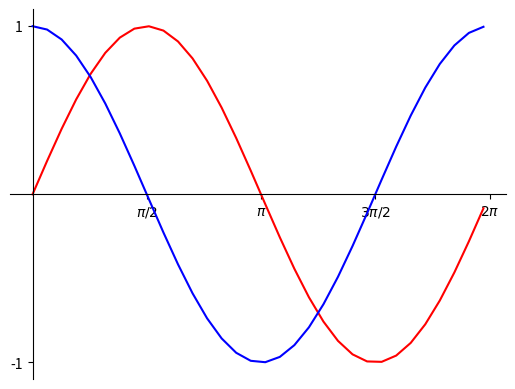

This chart was generated by the following Python code:
"""
Author: Siddarth Aadi Venkatesh Kumar, venkat77@purdue.edu
Assignment: 10.4 - Sin Cos
Date: 12/1/2021

Description:
    Graph sine and cosine functions on chart.

Contributors:
    Name, login@purdue.edu [repeat for each]

My contributor(s) helped me:
    [ ] understand the assignment expectations without
        telling me how they will approach it.
    [ ] understand different ways to think about a solution
        without helping me plan my solution.
    [ ] think through the meaning of a specific error or
        bug present in my code without looking at my code.
    Note that if you helped somebody else with their code, you
    have to list that person as a contributor.

Academic Integrity Statement:
    I have not used source code obtained from any unauthorized
    source, either modified or unmodified; nor have I provided
    another student access to my code.  The project I am
    submitting is my own original work.
"""

import numpy
import matplotlib.pyplot as plt

def main():
    x = numpy.arange(0,2*numpy.pi,0.2)   # start,stop,step
    y1 = numpy.sin(x)
    y2 = numpy.cos(x)

    # This line of code initiates the subplots
    fig, ax = plt.subplots()
    # creates the line plot

    ax.plot(x,y1, color = 'r')
    ax.plot(x,y2, color = 'b')
    # chart labels
    ax.set_xticks([0.5*numpy.pi,numpy.pi,1.5*numpy.pi,2*numpy.pi])
    ax.set_xticklabels(['$\\pi/2$', '$\\pi$', '$3\\pi/2$', '$2\\pi$'])
    ax.set_yticks([-1,1])

    for spine in ['top','right']:
        ax.spines[spine].set_visible(False)
    for spine in ['bottom', 'left']:
        ax.spines[spine].set_position('zero')

#    ax.set_ylim(0,1000)
#    ax.set_yticks([0,200,400,600,800,1000])

    #ax.set_xticklabels(['2020-03','2020-05','2020-07','2020-09','2020-11','2021-01','2021-03','2021-05','2021-07','2021-09','2021-11'])

    # prints the chart
    plt.show()


if __name__ == '__main__':
    main()
